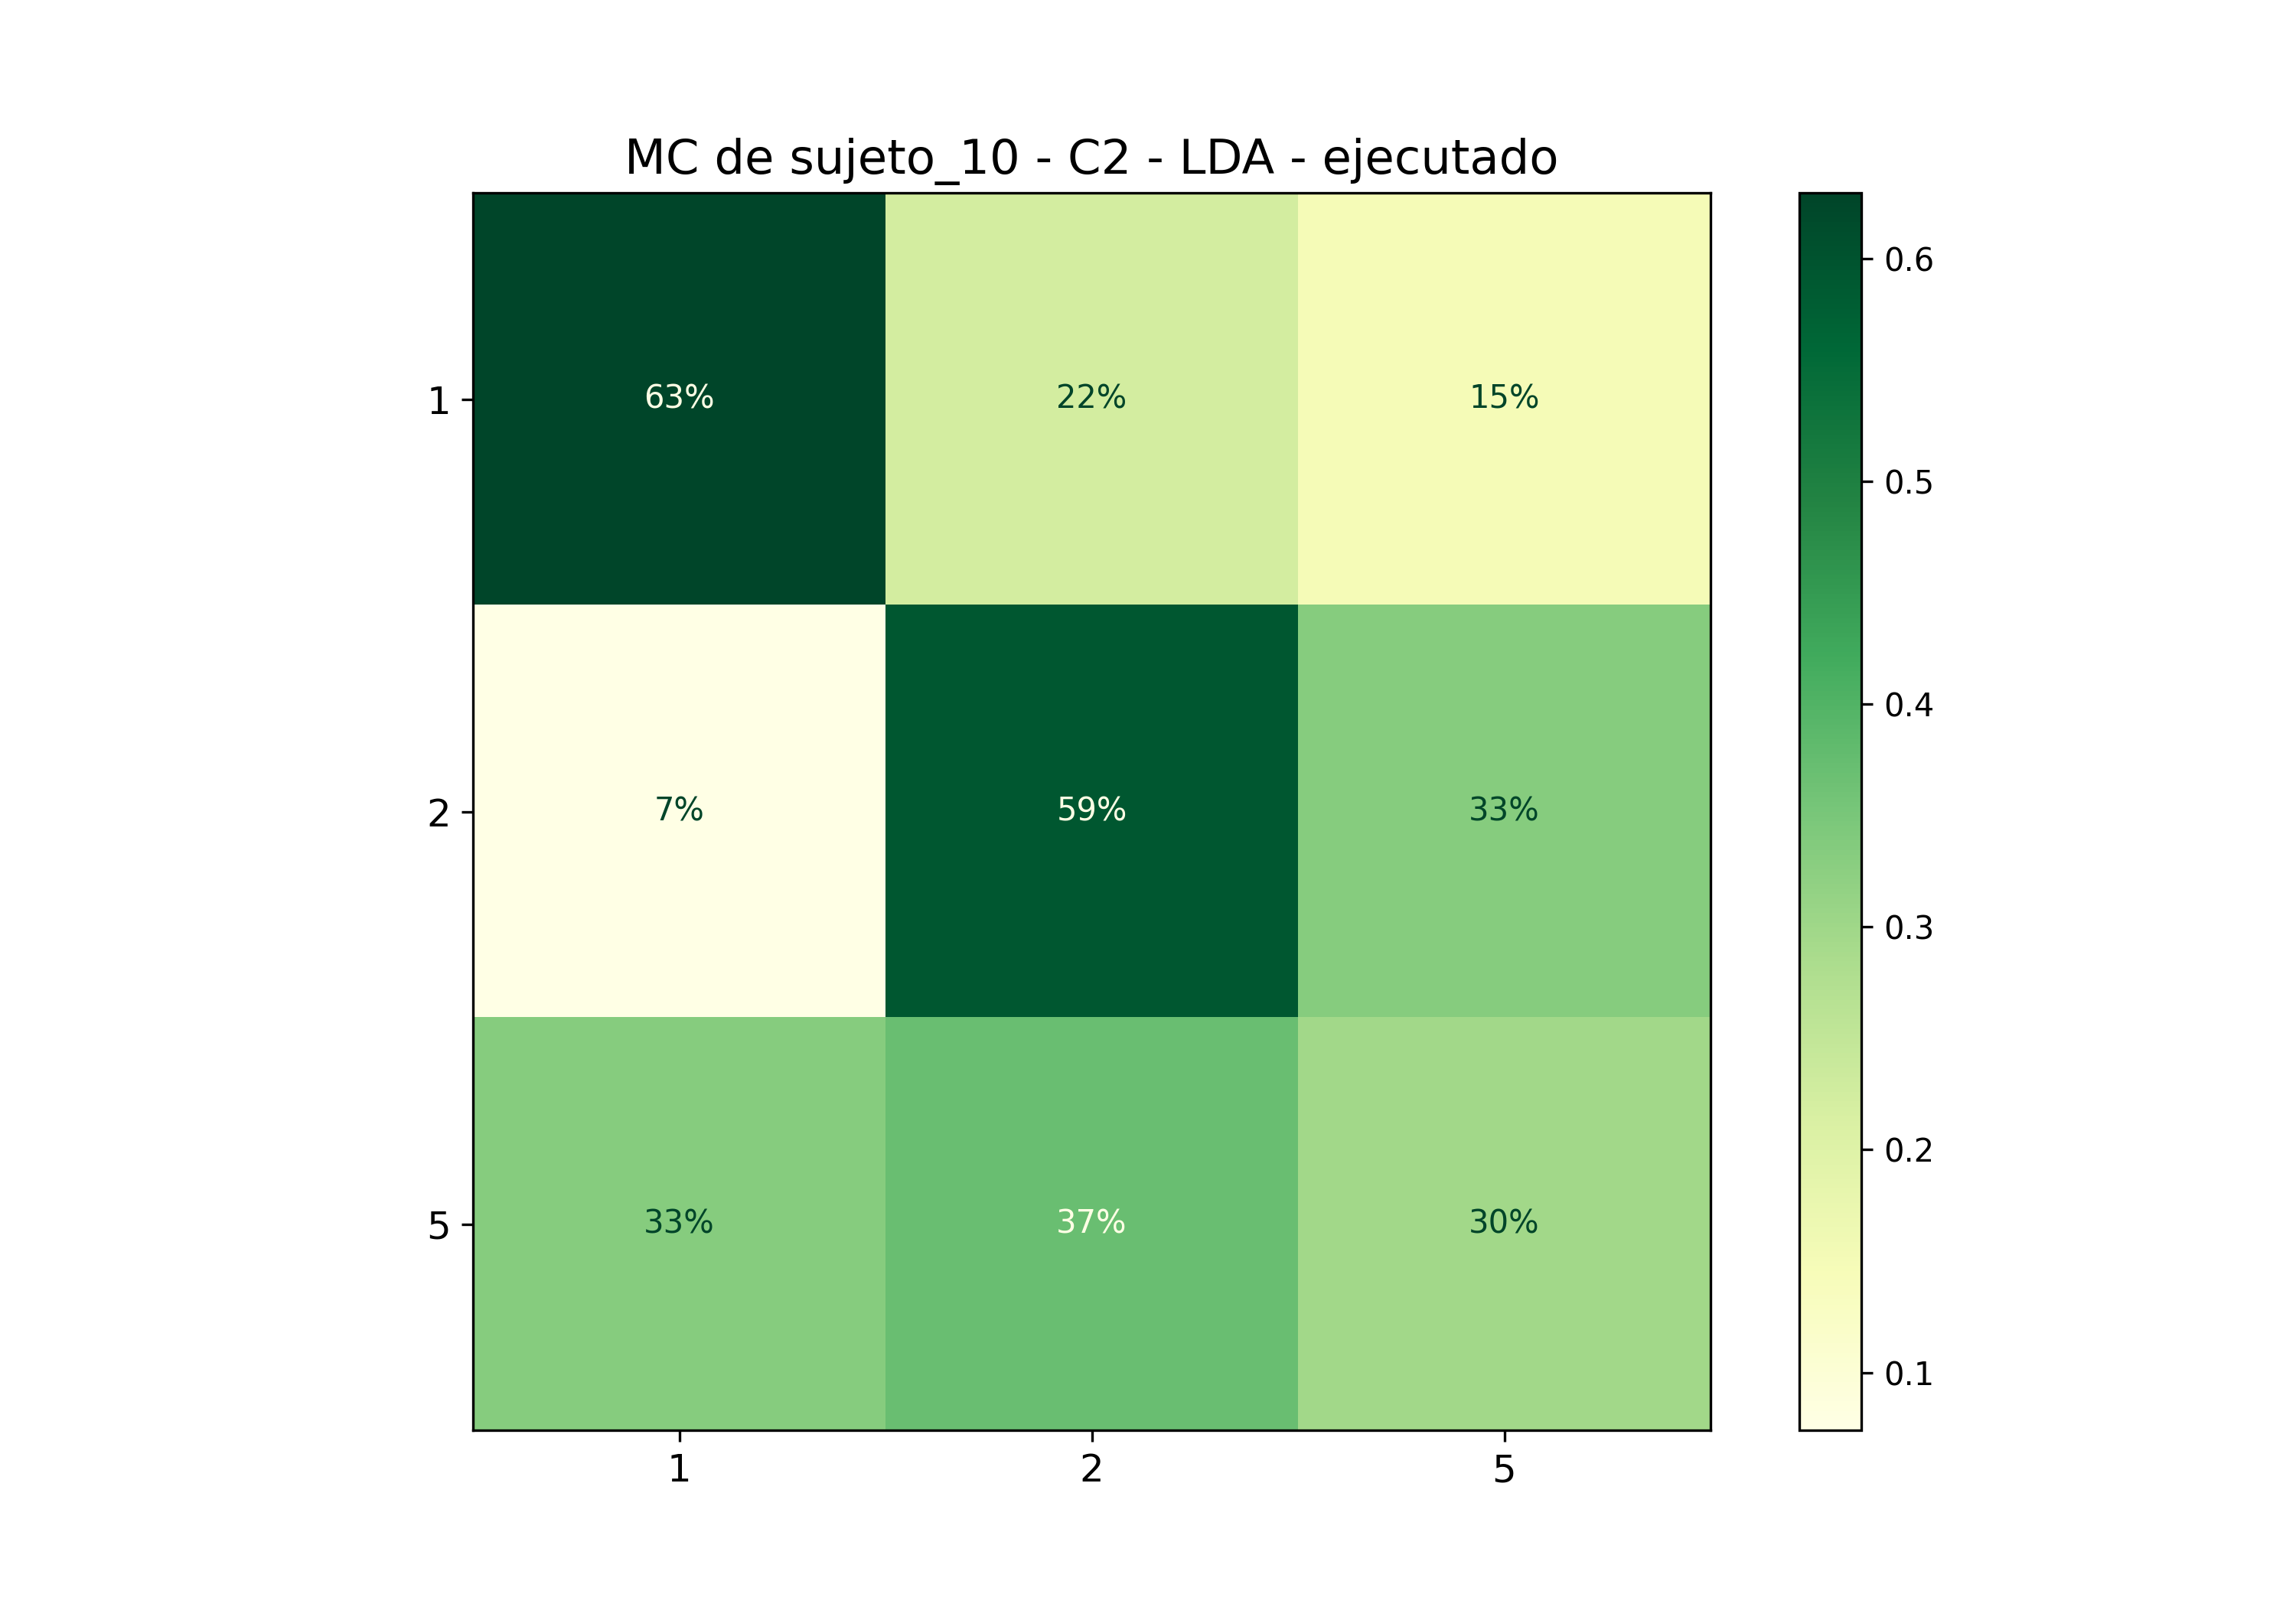

Values plotted in this chart, from the file beside it:
; 1; 2; 5
1; 0,6296296296296297; 0,2222222222222222; 0,14814814814814814
2; 0,07407407407407407; 0,5925925925925926; 0,3333333333333333
5; 0,3333333333333333; 0,37037037037037035; 0,2962962962962963
